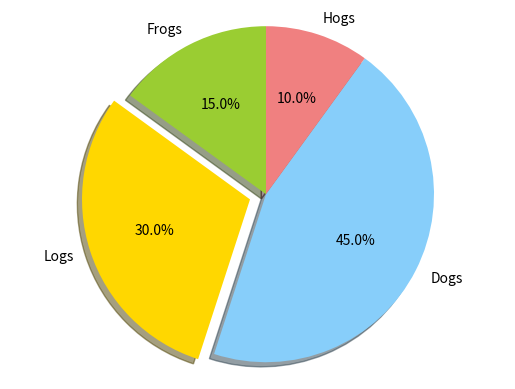

The script that saved this image:
#!/usr/bin/python
# -*- coding: UTF-8 -*-
# import numpy as np
# import matplotlib.pyplot as plt

# x = np.linspace(0, 10, 1000)
# y = np.sin(x)
# z = np.cos(x**2)
#
# plt.figure(figsize=(8,4))
# plt.plot(x,y,label="$sin(x)$",color="red",linewidth=2)
# plt.plot(x,z,"b--",label="$cos(x^2)$")
# plt.xlabel("Time(s)")
# plt.ylabel("Volt")
# plt.title("PyPlot First Example")
# plt.ylim(-1.2,1.2)
# plt.legend()
# plt.show()
# from numpy import *
# import matplotlib.pyplot as plt
#
# x = linspace(0, 5, 10)
# y = x ** 2
# fig = plt.figure()
#
# axes = fig.add_axes([0.1, 0.1, 0.8, 0.8]) # left, bottom, width, height (range 0 to 1)
# axes.plot(x, y, 'r')
# axes.set_xlabel('x')
# axes.set_ylabel('y')
# axes.set_title('title')
#
# plt.show()
# coding=utf-8
# import numpy as np
# import matplotlib.pyplot as plt

# year = (1950, 1970, 1990, 2010)
# pop = (2.519, 3.692, 5.263, 6.972)
# # plt.fill_between(year,pop,0,color='green')
# # 折线图
# # plt.plot(year, pop)
# # s散点图
# # plt.scatter(year, pop)
# # values = np.linspace(0, 6, 10)
# values = [0, 0.6, 1.4, 1.6, 2.2, 2.5, 2.6, 3.2, 3.5, 3.9, 4.2, 6]
# # 柱形图
# plt.hist(values,bins=3)
# plt.xlabel("x")
# plt.ylabel('y')
# plt.title("title")
# # y轴刻度
# plt.yticks([0, 2, 4, 6, 8, 10])
#
# plt.show()

import matplotlib.pyplot as plt

labels = 'Frogs', 'Logs', 'Dogs', 'Hogs'  # 定义标签
sizes = [15, 30, 45, 10]  # 每一块的比例
colors = ['yellowgreen', 'gold', 'lightskyblue', 'lightcoral']  # 每一块的颜色
explode = (0, 0.1, 0, 0) #突出显示
#labeldistance，文本的位置离远点有多远，1.1指1.1倍半径的位置
#autopct，圆里面的文本格式，%3.1f%%表示小数有三位，整数有一位的浮点数
#shadow，饼是否有阴影
#startangle，起始角度，0，表示从0开始逆时针转，为第一块。一般选择从90度开始比较好看
#pctdistance，百分比的text离圆心的距离
#patches, l_texts, p_texts，为了得到饼图的返回值，p_texts饼图内部文本的，l_texts饼图外label的文本
plt.pie(sizes, explode=explode, labels=labels, colors=colors, autopct='%1.1f%%', shadow=True, startangle=90)
plt.axis('equal')
plt.savefig("bingtu.png")
plt.show()

